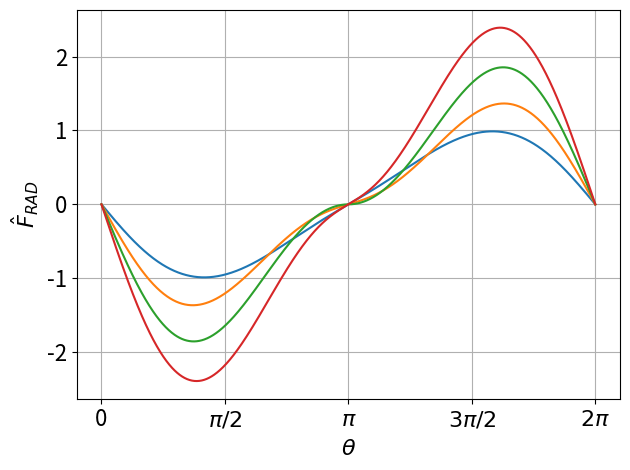
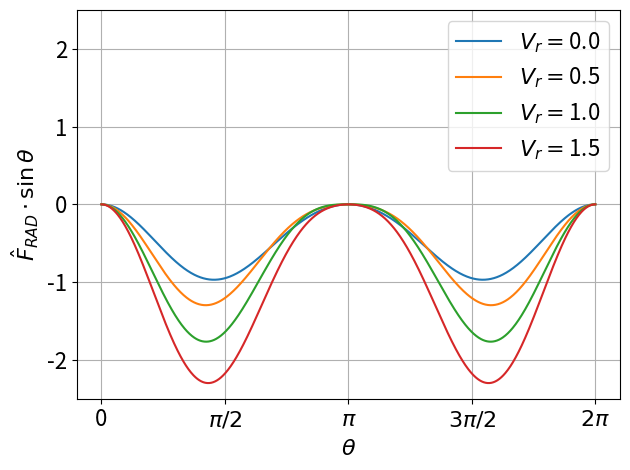

Source code (Python) for these figures, in order:
## Plot radial force vs theta for various v_r
import numpy as np
import matplotlib.pyplot as plt
from scipy.optimize import minimize_scalar

def theta_A(theta, v_s, v_w):
    num = v_s + v_w * np.cos(theta)
    den = np.sqrt(v_s**2 + v_w**2 + 2*v_s*v_w*np.cos(theta))
    if den == 0:
        return 0
    if abs(num) > abs(den):
        return -np.sign(np.sin(theta))*np.arccos(np.sign(num))
    return -np.sign(np.sin(theta))*np.arccos(num/den)

def c_L(x): # Lift coefficient
    return np.sin(2*x)

def c_D(x): # Drag coefficient
    return (1.7/2) * (1 - np.cos(2*x)) + 0.1

def g(s, a):
    if a > 0:
        if  s > a or s < a - np.pi/2:
            print('here')
            return 0
    elif a < 0:
        if s < a + np.pi or s > np.pi*3/2 + a:
            print('here2')
            return 0
    return c_L(a - s) * np.sin(a) - c_D(a - s) * np.cos(a)


colours = ['k', 'b', 'r', 'k', 'b', 'r']
i = 0
fsize = 16
fig1, ax1 = plt.subplots(1, 1)
fig2, ax2 = plt.subplots(1, 1)
for v_s in [0, 0.5, 1, 1.5]:
    theta_vals = np.linspace(0, 2*np.pi, 1000)
    s_vals = []
    a_vals = []
    v_w = 1
    v_r = v_s/v_w
    for theta in theta_vals:
        a = theta_A(theta, v_s, v_w)
        if a <= 0:
            a_vals.append(a + 2*np.pi)
        else:
            a_vals.append(a)
        if a > 0:
            xl = a - np.pi/2
            xr = a
        else:
            xl = a + np.pi
            xr = np.pi*3/2 + a
        
        def f(s):
            return - g(s, a)
        sol = minimize_scalar(f, bounds = [xl, xr])
        s_vals.append(sol.x)
    
    s_vals = np.array(s_vals)
    a_vals = np.array(a_vals)
    colour = colours[i]
    i += 1


    F_vals = []
    F1_vals = []
    for j in range(len(s_vals)):
        theta, s, a = theta_vals[j], s_vals[j], a_vals[j]
        F = (v_r ** 2 + 1 + 2 * v_r * np.cos(theta)) * (c_L(a-s)*np.cos(a) + c_D(a-s) * np.sin(a))
        F_vals.append(F)
        F1_vals.append(F * np.sin(theta))
    
    ax1.plot(theta_vals, F_vals, label=r'$V_r = $' + str(v_r))
    ax1.set_ylabel(r'$\hat{F}_{RAD}$', fontsize=fsize)
    ax1.set_xlabel(r'$\theta$', fontsize=fsize)
    ax1.set_xticks([0, np.pi/2, np.pi, np.pi*3/2, 2*np.pi], [0, r'$\pi/2$', r'$\pi$', r'$3\pi/2$', r'$2\pi$'], fontsize=fsize)
    ax1.tick_params(axis='y', labelsize=fsize)
    ax1.grid(True)
    
    ax2.plot(theta_vals, F1_vals, label=r'$V_r = $' + str(v_r))
    ax2.set_ylabel(r'$\hat{F}_{RAD} \cdot \sin \theta$', fontsize=fsize)
    ax2.set_xlabel(r'$\theta$', fontsize=fsize)
    ax2.set_xticks([0, np.pi/2, np.pi, np.pi*3/2, 2*np.pi], [0, r'$\pi/2$', r'$\pi$', r'$3\pi/2$', r'$2\pi$'], fontsize=fsize)
    ax2.tick_params(axis='y', labelsize=fsize)
    ax2.grid(True)
    ax2.legend(fontsize=fsize)
    plt.ylim(-2.5, 2.5)


fig1.tight_layout()
fig2.tight_layout()
plt.show()
